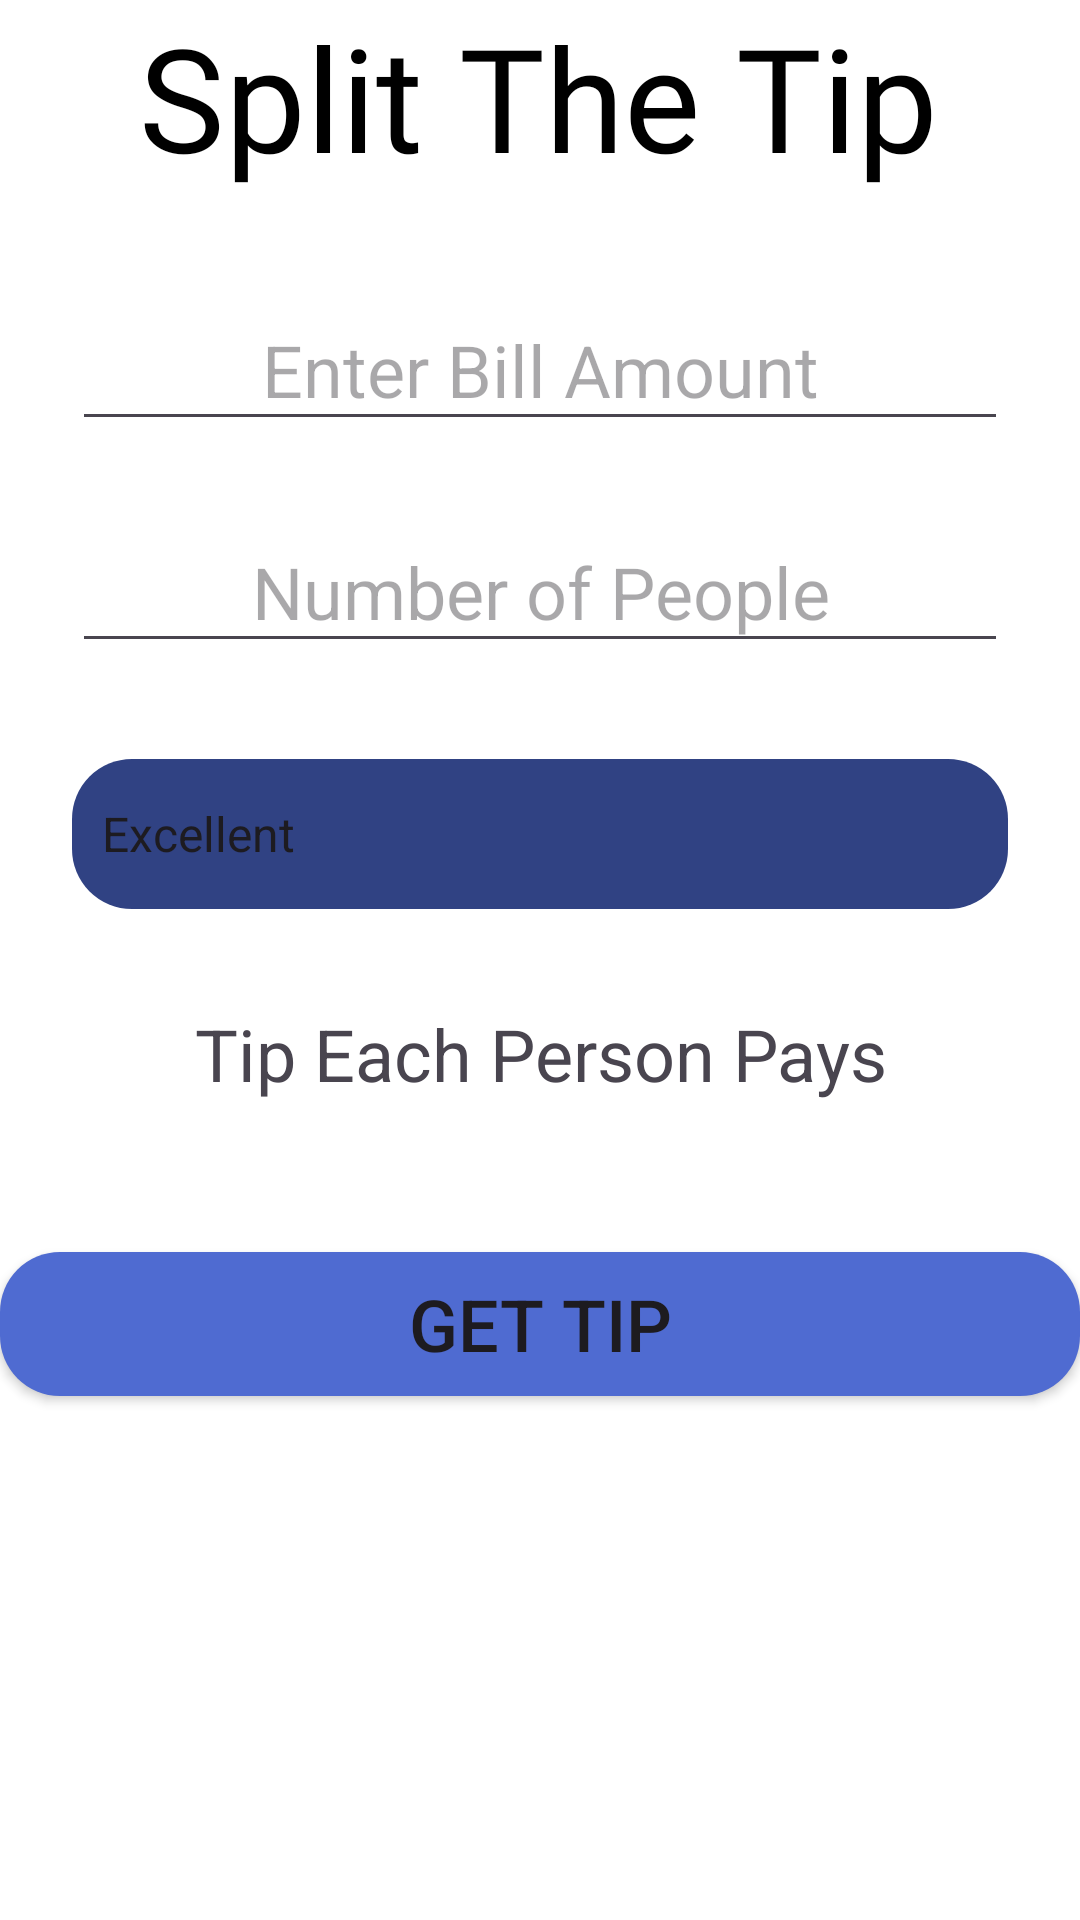

Write the Android layout XML for this screen, with the resource values it uses.
<!-- AndroidManifest.xml: application theme Theme.SplitTheTip -->
<!-- res/layout/activity_main.xml -->
<?xml version="1.0" encoding="utf-8"?>
<androidx.constraintlayout.widget.ConstraintLayout xmlns:android="http://schemas.android.com/apk/res/android"
    xmlns:app="http://schemas.android.com/apk/res-auto"
    xmlns:tools="http://schemas.android.com/tools"
    android:layout_width="match_parent"
    android:layout_height="match_parent"
    android:background="@color/white"
    tools:context=".MainActivity">

    <TextView
        android:id="@+id/tvAppTitle"
        android:layout_width="wrap_content"
        android:layout_height="65dp"
        android:fontFamily="@font/abril_fatface"
        android:gravity="center_horizontal"
        android:text="@string/app_title"
        android:textColor="@color/black"
        android:textSize="48sp"
        app:layout_constraintEnd_toEndOf="parent"
        app:layout_constraintHorizontal_bias="0.495"
        app:layout_constraintStart_toStartOf="parent"
        app:layout_constraintTop_toTopOf="parent" />

    <EditText
        android:id="@+id/etInputBill"
        android:layout_width="0dp"
        android:layout_height="wrap_content"
        android:layout_marginStart="24dp"
        android:layout_marginTop="32dp"
        android:layout_marginEnd="24dp"
        android:ems="10"
        android:gravity="center_horizontal"
        android:hint="@string/enter_bill_amount"
        android:inputType="numberDecimal"
        android:minHeight="50dp"
        android:textSize="24sp"
        app:layout_constraintEnd_toEndOf="parent"
        app:layout_constraintHorizontal_bias="1.0"
        app:layout_constraintStart_toStartOf="parent"
        app:layout_constraintTop_toBottomOf="@+id/tvAppTitle" />

    <EditText
        android:id="@+id/etInputPeople"
        android:layout_width="0dp"
        android:layout_height="wrap_content"
        android:layout_marginStart="24dp"
        android:layout_marginTop="24dp"
        android:layout_marginEnd="24dp"
        android:ems="10"
        android:gravity="center_horizontal"
        android:hint="@string/number_of_people"
        android:inputType="number"
        android:minHeight="50dp"
        android:textSize="24sp"
        app:layout_constraintEnd_toEndOf="parent"
        app:layout_constraintStart_toStartOf="parent"
        app:layout_constraintTop_toBottomOf="@+id/etInputBill" />

    <Spinner
        android:id="@+id/spinnerGroup"
        android:layout_width="match_parent"
        android:layout_height="wrap_content"
        android:layout_marginStart="24dp"
        android:layout_marginTop="32dp"
        android:layout_marginEnd="24dp"
        android:background="@drawable/cornersround"
        android:entries="@array/tipStringArray"
        android:minHeight="50dp"
        android:prompt="@string/quality_of_service"
        app:layout_constraintEnd_toEndOf="parent"
        app:layout_constraintHorizontal_bias="1.0"
        app:layout_constraintStart_toStartOf="parent"
        app:layout_constraintTop_toBottomOf="@+id/etInputPeople" />

    <Button
        android:id="@+id/btnGetSplitTip"
        android:layout_width="0dp"
        android:layout_height="wrap_content"
        android:layout_marginTop="50dp"
        android:background="@drawable/btncorners"
        android:text="@string/get_split_tip"
        android:textSize="24sp"
        app:layout_constraintEnd_toEndOf="parent"
        app:layout_constraintStart_toStartOf="parent"
        app:layout_constraintTop_toBottomOf="@+id/tvResults" />

    <TextView
        android:id="@+id/tvResults"
        android:gravity="center_horizontal"
        android:layout_width="0dp"
        android:layout_height="wrap_content"
        android:layout_marginTop="32dp"
        android:text="@string/get_the_tip_per_person"
        android:textSize="24sp"
        app:layout_constraintEnd_toEndOf="parent"
        app:layout_constraintStart_toStartOf="parent"
        app:layout_constraintTop_toBottomOf="@+id/spinnerGroup" />
</androidx.constraintlayout.widget.ConstraintLayout>
<!-- resources referenced by this layout -->
<resources>
  <string-array name="tipStringArray">
          <item>Excellent</item>
          <item>Average</item>
          <item>Poor</item>
      </string-array>
  <!-- drawable btncorners (drawable) -->
  <?xml version="1.0" encoding="utf-8"?>
  <shape xmlns:android="http://schemas.android.com/apk/res/android">
  
      <solid
          android:color="#4F6BD1"/>
  
      <corners
          android:radius="20dp"/>
  
  
  </shape>
  <!-- drawable cornersround (drawable) -->
  <?xml version="1.0" encoding="utf-8"?>
  <shape xmlns:android="http://schemas.android.com/apk/res/android">
  
      <solid
          android:color="#304283"/>
  
      <corners
          android:radius="20dp"/>
  
      <padding
          android:left="2dp"
          android:right="2dp"
          android:top="2dp"
          android:bottom="2dp"/>
  
  </shape>
  <string name="app_title">Split The Tip</string>
  <string name="enter_bill_amount">Enter Bill Amount</string>
  <string name="get_split_tip">Get Tip</string>
  <string name="get_the_tip_per_person">Tip Each Person Pays</string>
  <string name="number_of_people">Number of People</string>
  <string name="quality_of_service">Rate Service:</string>
  <style name="Theme.SplitTheTip" parent="Base.Theme.SplitTheTip" />
  <style name="Base.Theme.SplitTheTip" parent="Theme.Material3.DayNight.NoActionBar">
          
          
      </style>
  <!-- not gathered from this repository: default colours our renderer supplied (Android Studio template values) -->
  <color name="black">#FF000000</color>
  <color name="white">#FFFFFFFF</color>
</resources>
